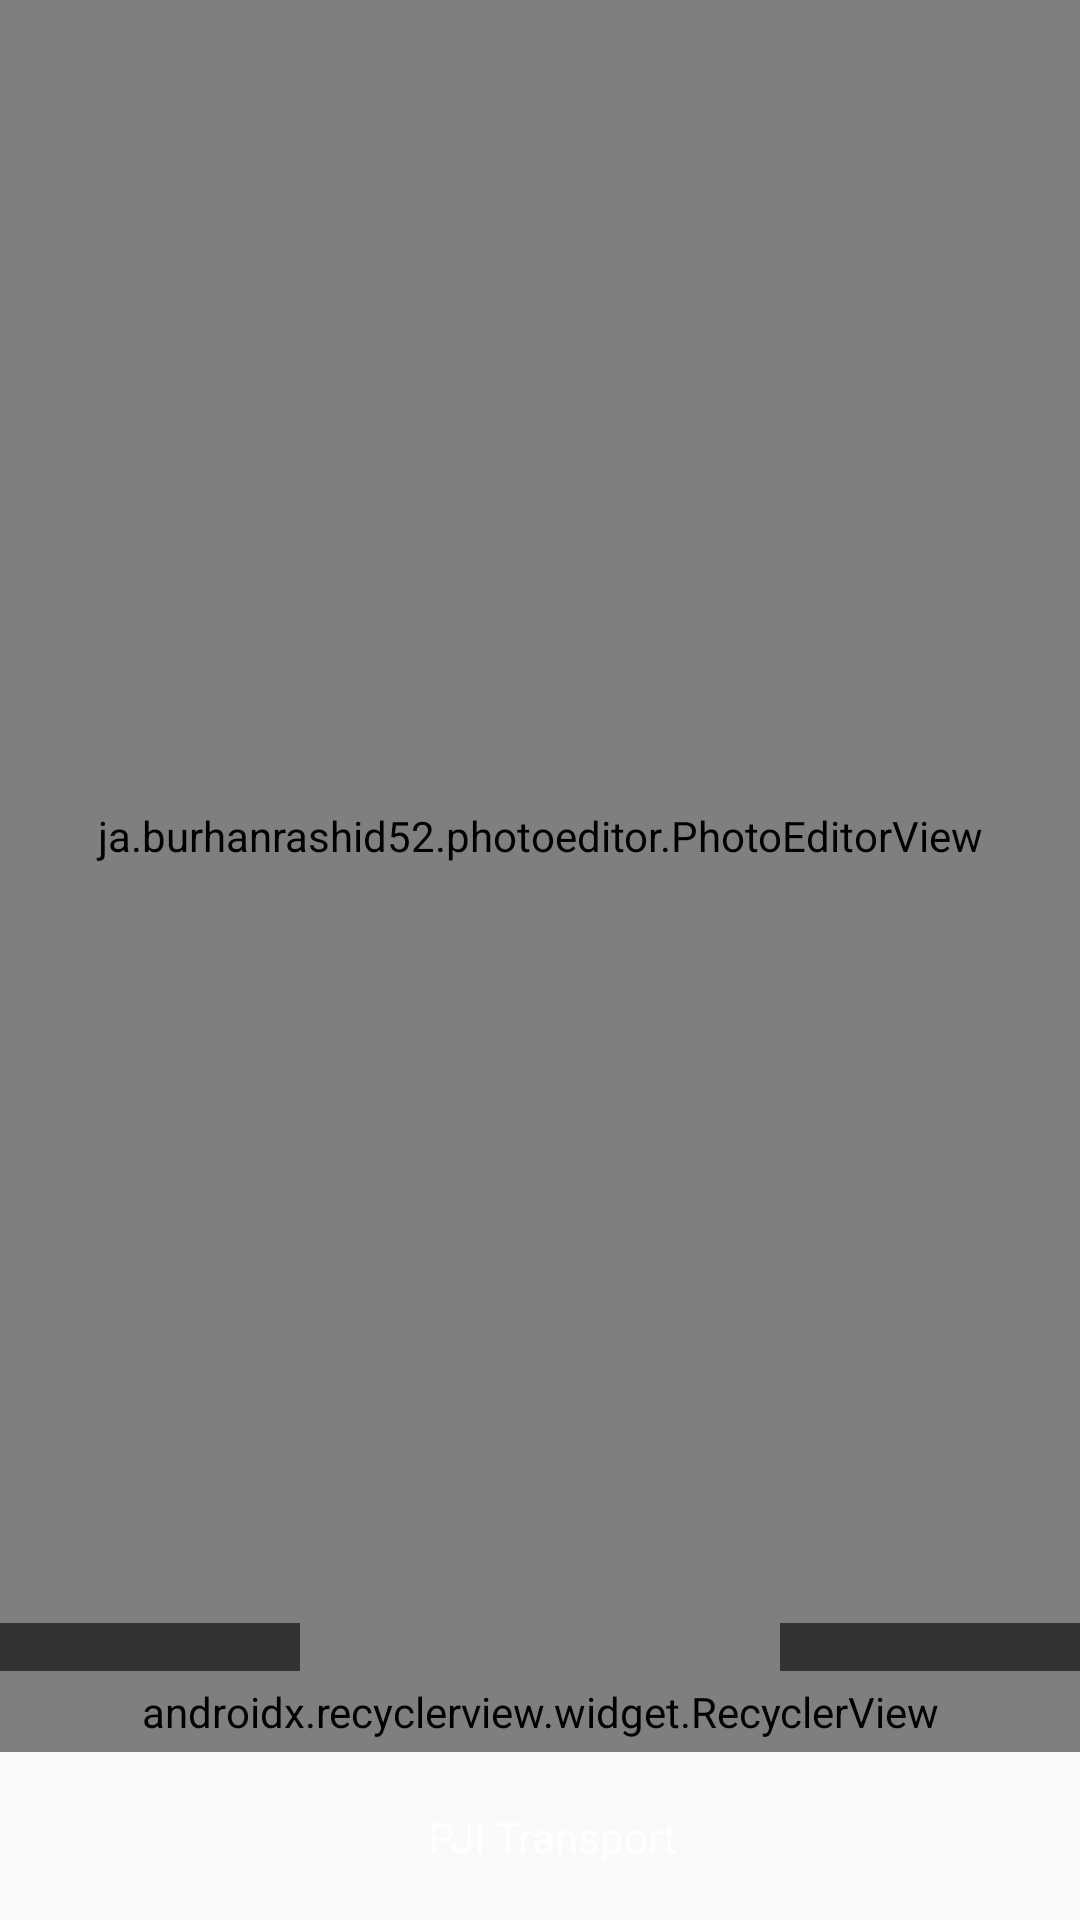

Produce the Android XML layout that renders to this screen, including the resource entries it uses.
<!-- AndroidManifest.xml: application theme AppTheme -->
<!-- res/layout/content_image_editor.xml -->
<?xml version="1.0" encoding="utf-8"?>
<android.support.constraint.ConstraintLayout xmlns:android="http://schemas.android.com/apk/res/android"
    xmlns:app="http://schemas.android.com/apk/res-auto"
    xmlns:tools="http://schemas.android.com/tools"
    android:layout_width="match_parent"
    android:layout_height="match_parent"
    app:layout_behavior="@string/appbar_scrolling_view_behavior" >

    <android.support.constraint.Guideline
        android:id="@+id/guideline"
        android:layout_width="wrap_content"
        android:layout_height="wrap_content"
        android:orientation="horizontal"
        app:layout_constraintGuide_end="?attr/actionBarSize" />

    <ja.burhanrashid52.photoeditor.PhotoEditorView
        android:id="@+id/photoEditorView"
        android:layout_width="0dp"
        android:layout_height="0dp"
        app:layout_constraintBottom_toTopOf="@+id/rvConstraintTools"
        app:layout_constraintLeft_toLeftOf="parent"
        app:layout_constraintRight_toRightOf="parent"
        app:layout_constraintTop_toTopOf="parent"
        app:photo_src="@drawable/sample_car_paper" />

    <ImageView
        android:id="@+id/imgUndo"
        android:layout_width="50dp"
        android:layout_height="wrap_content"
        android:background="#99000000"
        android:padding="8dp"
        app:srcCompat="@drawable/ic_undo"
        app:layout_constraintBottom_toTopOf="@+id/rvConstraintTools"
        app:layout_constraintEnd_toStartOf="@+id/imgRedo" />

    <ImageView
        android:id="@+id/imgRedo"
        android:layout_width="50dp"
        android:layout_height="wrap_content"
        android:background="#99000000"
        android:padding="8dp"
        app:srcCompat="@drawable/ic_redo"
        app:layout_constraintBottom_toTopOf="@+id/rvConstraintTools"
        app:layout_constraintEnd_toEndOf="parent" />

    <ImageView
        android:id="@+id/imgGallery"
        android:layout_width="50dp"
        android:layout_height="wrap_content"
        android:background="#99000000"
        android:padding="8dp"
        app:srcCompat="@drawable/ic_gallery"
        app:layout_constraintBottom_toTopOf="@+id/rvConstraintTools"
        app:layout_constraintStart_toStartOf="parent" />

    <ImageView
        android:id="@+id/imgCamera"
        android:layout_width="50dp"
        android:layout_height="wrap_content"
        android:background="#99000000"
        android:padding="8dp"
        app:srcCompat="@drawable/ic_camera"
        app:layout_constraintBottom_toTopOf="@+id/rvConstraintTools"
        app:layout_constraintStart_toEndOf="@id/imgGallery" />

    <ImageView
        android:id="@+id/imgClose"
        android:layout_width="wrap_content"
        android:layout_height="wrap_content"
        android:layout_alignParentLeft="true"
        android:layout_alignParentStart="true"
        android:layout_margin="8dp"
        app:srcCompat="@drawable/ic_close"
        app:layout_constraintBottom_toBottomOf="parent"
        app:layout_constraintStart_toStartOf="parent"
        app:layout_constraintTop_toBottomOf="@+id/guideline" />

    <android.support.v7.widget.RecyclerView
        android:id="@+id/rvConstraintTools"
        android:layout_width="0dp"
        android:layout_height="wrap_content"
        android:background="@color/tool_bg"
        android:orientation="horizontal"
        android:paddingBottom="4dp"
        android:paddingTop="4dp"
        app:layoutManager="android.support.v7.widget.LinearLayoutManager"
        app:layout_constraintBottom_toTopOf="@+id/guideline"
        app:layout_constraintEnd_toEndOf="parent"
        app:layout_constraintStart_toStartOf="parent"
        tools:listitem="@layout/row_editing_tools" />

    <android.support.v7.widget.RecyclerView
        android:id="@+id/rvFilterView"
        android:layout_width="0dp"
        android:layout_height="0dp"
        android:background="@color/tool_bg"
        android:orientation="horizontal"
        app:layoutManager="android.support.v7.widget.LinearLayoutManager"
        app:layout_constraintBottom_toBottomOf="@+id/rvConstraintTools"
        app:layout_constraintStart_toEndOf="parent"
        app:layout_constraintTop_toTopOf="@+id/rvConstraintTools"
        tools:listitem="@layout/row_filter_view" />

    <TextView
        android:id="@+id/txtCurrentTool"
        android:layout_width="wrap_content"
        android:layout_height="wrap_content"
        android:layout_marginLeft="8dp"
        android:layout_marginStart="8dp"
        android:singleLine="true"
        android:text="@string/app_name"
        android:textColor="@android:color/white"
        app:layout_constraintBottom_toBottomOf="parent"
        app:layout_constraintEnd_toEndOf="parent"
        app:layout_constraintStart_toStartOf="parent"
        app:layout_constraintTop_toBottomOf="@+id/guideline" />

    <ImageView
        android:id="@+id/imgSave"
        android:layout_width="wrap_content"
        android:layout_height="wrap_content"
        android:layout_margin="8dp"
        app:srcCompat="@drawable/ic_save"
        app:layout_constraintBottom_toBottomOf="parent"
        app:layout_constraintEnd_toEndOf="parent"
        app:layout_constraintTop_toBottomOf="@+id/guideline" />

</android.support.constraint.ConstraintLayout>
<!-- res/layout/row_editing_tools.xml (included above) -->
<?xml version="1.0" encoding="utf-8"?>
<android.support.constraint.ConstraintLayout xmlns:android="http://schemas.android.com/apk/res/android"
    xmlns:app="http://schemas.android.com/apk/res-auto"
    xmlns:tools="http://schemas.android.com/tools"
    android:layout_width="wrap_content"
    android:layout_height="wrap_content"
    android:layout_margin="8dp"
    android:padding="4dp"
    tools:background="@android:color/black">


    <ImageView
        android:id="@+id/imgToolIcon"
        android:layout_width="@dimen/editor_size"
        android:layout_height="@dimen/editor_size"
        android:layout_margin="4dp"
        android:layout_marginBottom="8dp"
        app:layout_constraintEnd_toEndOf="parent"
        app:layout_constraintStart_toStartOf="parent"
        tools:src="@drawable/ic_brush" />

    <TextView
        android:id="@+id/txtTool"
        android:layout_width="wrap_content"
        android:layout_height="wrap_content"
        android:layout_marginTop="4dp"
        android:textColor="@android:color/white"
        app:layout_constraintEnd_toEndOf="parent"
        app:layout_constraintStart_toStartOf="parent"
        app:layout_constraintTop_toBottomOf="@+id/imgToolIcon"
        tools:text="@string/label_brush"/>

</android.support.constraint.ConstraintLayout>
<!-- res/layout/row_filter_view.xml (included above) -->
<?xml version="1.0" encoding="utf-8"?>
<android.support.constraint.ConstraintLayout
    xmlns:android="http://schemas.android.com/apk/res/android"
    xmlns:app="http://schemas.android.com/apk/res-auto"
    xmlns:tools="http://schemas.android.com/tools"
    android:layout_width="wrap_content"
    android:layout_height="match_parent"
    android:layout_margin="2dp">

    <ImageView
        android:id="@+id/imgFilterView"
        android:layout_width="0dp"
        android:layout_height="0dp"
        android:scaleType="centerCrop"
        app:layout_constraintBottom_toBottomOf="parent"
        app:layout_constraintDimensionRatio="h,1:1"
        app:layout_constraintEnd_toEndOf="parent"
        app:layout_constraintStart_toStartOf="parent"
        app:layout_constraintTop_toTopOf="parent"
        tools:src="@tools:sample/backgrounds/scenic" />

    <TextView
        android:id="@+id/txtFilterName"
        android:layout_width="0dp"
        android:layout_height="wrap_content"
        android:background="#90000000"
        android:gravity="center"
        android:padding="4dp"
        android:textColor="@android:color/white"
        android:textSize="8dp"
        app:layout_constraintBottom_toBottomOf="@+id/imgFilterView"
        app:layout_constraintEnd_toEndOf="@+id/imgFilterView"
        app:layout_constraintStart_toStartOf="@+id/imgFilterView"
        tools:text="@tools:sample/full_names" />

</android.support.constraint.ConstraintLayout>
<!-- resources referenced by this layout -->
<resources>
  <color name="tool_bg">#151414</color>
  <dimen name="editor_size">35dp</dimen>
  <!-- drawable sample_car_paper: jpg bitmap (drawable, 87043 bytes) -->
  <string name="app_name">PJI Transport</string>
  <string name="label_brush">Brush</string>
  <style name="AppTheme" parent="Theme.AppCompat.Light.DarkActionBar">
          
          <item name="colorPrimary">@color/colorPrimary</item>
          <item name="colorPrimaryDark">@color/colorPrimaryDark</item>
          <item name="colorAccent">@color/colorAccent</item>
      </style>
  <color name="colorPrimary">#3F51B5</color>
  <color name="colorPrimaryDark">#111022</color>
  <color name="colorAccent">#FF4081</color>
</resources>
